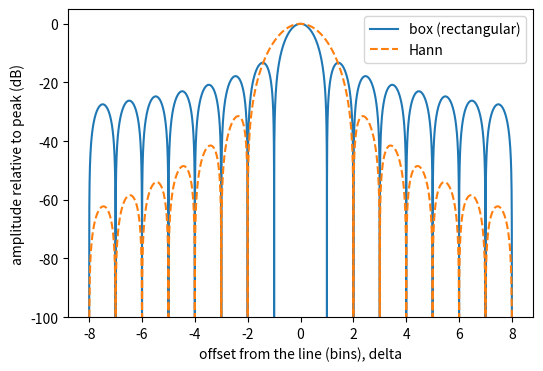

This chart was generated by the following Python code:
import numpy as np, matplotlib; matplotlib.use("Agg"); import matplotlib.pyplot as plt
d = np.linspace(-8, 8, 8001)
box = np.abs(np.sinc(d))
hann = np.abs(0.5*np.sinc(d) + 0.25*np.sinc(d-1) + 0.25*np.sinc(d+1))/0.5
db = lambda a: 20*np.log10(np.maximum(a, 1e-5))
fig, ax = plt.subplots(figsize=(6, 4))
ax.plot(d, db(box), label='box (rectangular)')
ax.plot(d, db(hann), '--', label='Hann')
ax.set_ylim(-100, 5)
ax.set_xlabel('offset from the line (bins), delta')
ax.set_ylabel('amplitude relative to peak (dB)')
ax.legend()
plt.savefig("fourier-transform_leakage.pdf", bbox_inches="tight")
